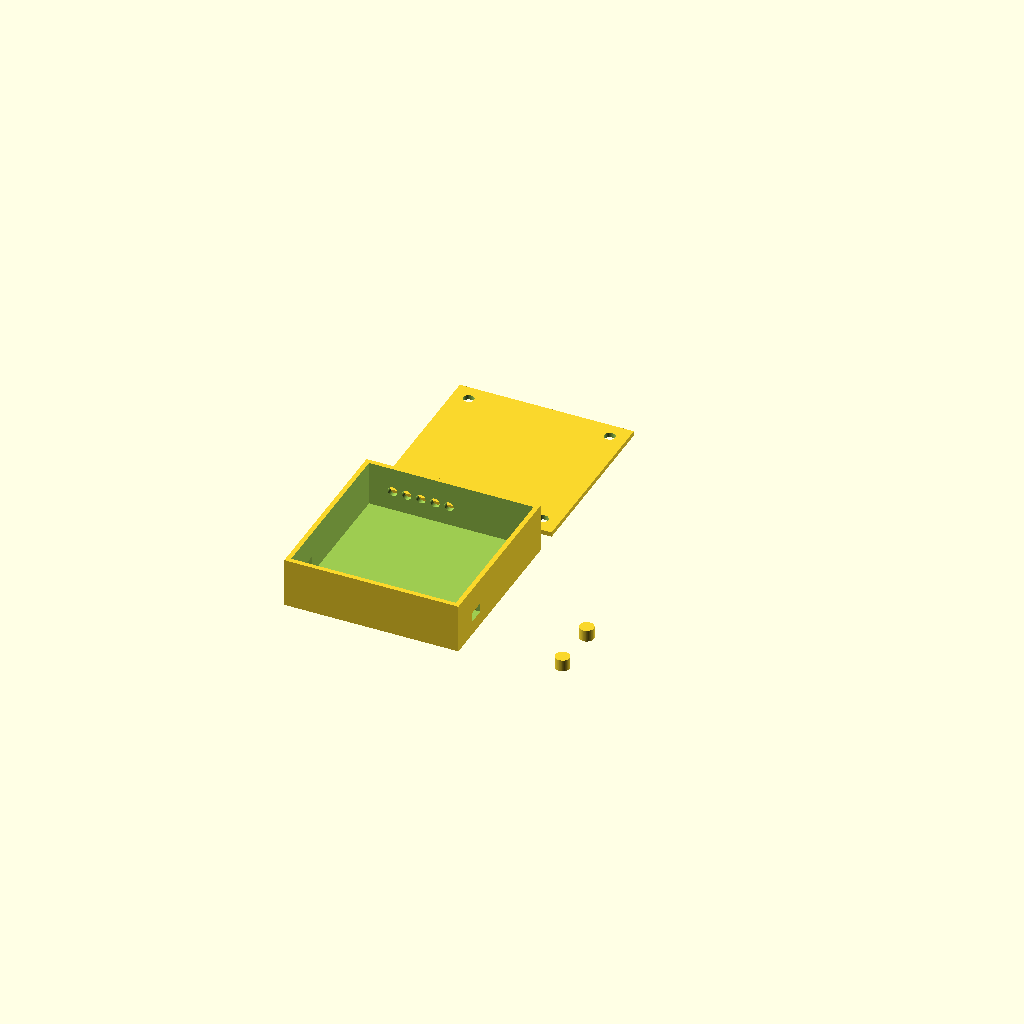
Cell 1: rendered with the file's own defaults.
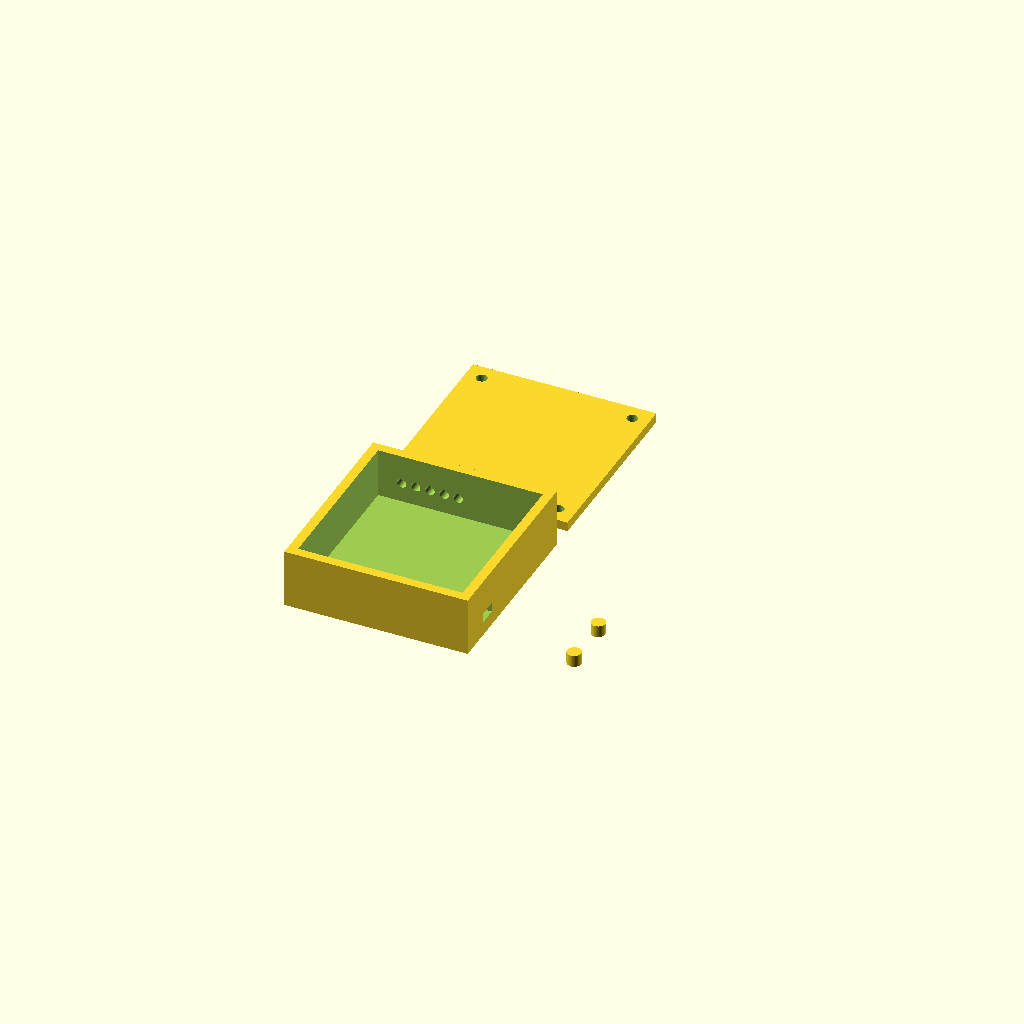
Cell 2: wall = 4 (everything else at default).
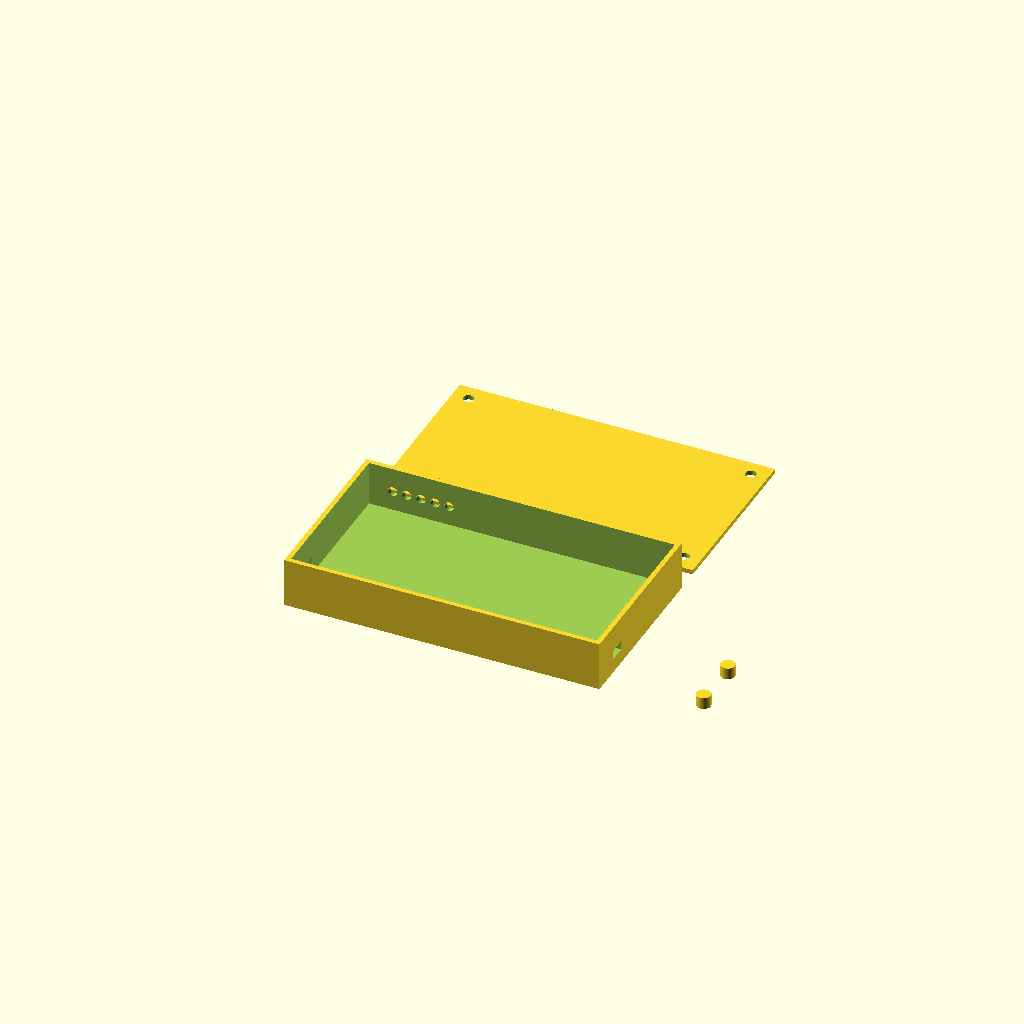
Cell 3 — batt_l set to 120, the other parameters unchanged.
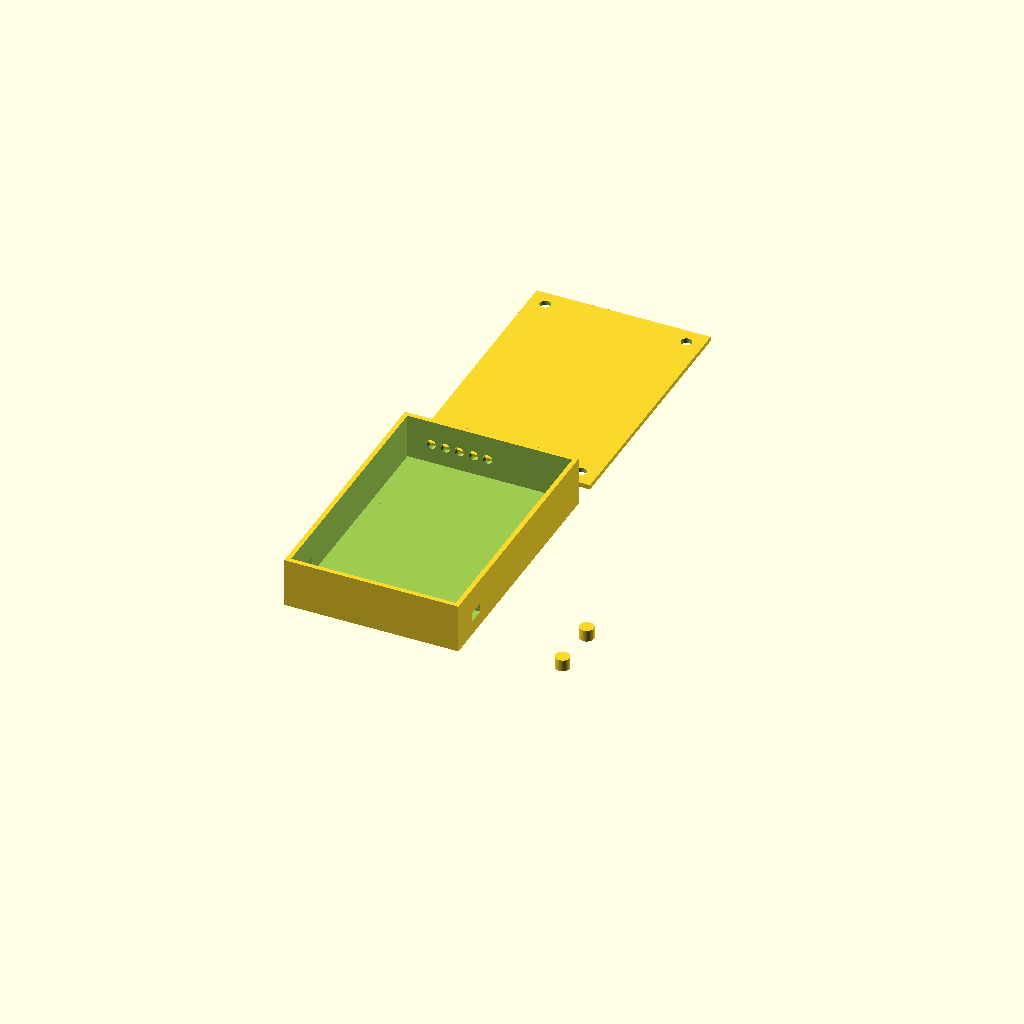
Cell 4 — batt_w set to 70, the other parameters unchanged.
One fixed orthographic camera (rotation 55°, 0°, 25°; colour scheme Cornfield) for every cell.
OpenSCAD source file hardware/wrist_puck/meridian_hub_case.scad:
// ============================================================
// Meridian Hub Enclosure — battery + mux/ESP32 controller box
// Vanilla parametric OpenSCAD, no external libraries required.
// ============================================================
// Everything below the PARAMS block derives from these numbers.
// The battery/board dimensions are placeholders — measure your
// actual pack and TCA9548A/ESP32 stack and edit before printing.

$fn = 64; // arc smoothness — drop to 32 while iterating, bump for final render

// ---------------- PARAMS (measure & edit these) ----------------

wall = 2.0; // overall wall thickness

// --- Battery bay ---
// Placeholder: typical 2000mAh 1S LiPo pouch. Measure yours.
batt_l = 60;
batt_w = 35;
batt_h = 8;
batt_clearance = 0.6; // per-side slop so the pack slides in

// --- Mux/ESP32 board mount ---
// Placeholder footprint. If mux and ESP32 are two separate boards,
// duplicate the standoff loop below and offset the second set.
board_l = 55;
board_w = 28;
board_standoff_h = 5;       // height of board above the floor
board_standoff_od = 6;      // standoff post diameter
board_mount_hole_inset = 3; // mounting hole inset from board corner

// --- Ports (side wall cutouts) ---
usbc_w = 9;
usbc_h = 4;
usbc_z = 6; // height of USB-C slot center off the floor

switch_w = 8;
switch_h = 4;

batt_conn_d = 4; // JST battery connector pass-through

cable_port_d = 4;      // one hole per satellite pod lead
cable_port_count = 5;
cable_port_spacing = 6;

// --- Heat-set insert bosses (M3 brass inserts) ---
// Standard M3 insert wants a ~4.0-4.2mm pilot hole in a boss with
// at least ~1.2mm of wall around it. See the walkthrough for install.
insert_hole_d = 4.0;
insert_boss_od = 7.0;
insert_boss_h = 6.0; // >= insert length (usually 4-6mm) plus margin

// ---------------- DERIVED ----------------

case_l = max(batt_l, board_l) + 2*wall + 10;
case_w = batt_w + board_w + 3*wall + 6; // battery bay + board bay, side by side
case_h = max(batt_h, board_standoff_h + 12) + 2*wall;

echo(str("Case footprint: ", case_l, " x ", case_w, " x ", case_h, " mm"));

// ---------------- MODULES ----------------

module insert_boss(h = insert_boss_h) {
    difference() {
        cylinder(d = insert_boss_od, h = h);
        cylinder(d = insert_hole_d, h = h + 1);
    }
}

module base() {
    difference() {
        union() {
            cube([case_l, case_w, case_h]);

            // corner bosses for heat-set inserts
            for (x = [insert_boss_od, case_l - insert_boss_od])
                for (y = [insert_boss_od, case_w - insert_boss_od])
                    translate([x, y, wall])
                        insert_boss();
        }

        // hollow interior
        translate([wall, wall, wall])
            cube([case_l - 2*wall, case_w - 2*wall, case_h]);

        // battery bay pocket
        translate([wall + 2, wall + 2, wall])
            cube([batt_l + batt_clearance, batt_w + batt_clearance, batt_h + 1]);

        // USB-C port, short wall
        translate([-1, wall + 10, usbc_z])
            cube([wall + 2, usbc_w, usbc_h]);

        // power switch, opposite short wall
        translate([case_l - wall - 1, wall + 10, usbc_z])
            cube([wall + 2, switch_w, switch_h]);

        // battery connector pass-through, into the divider between bays
        translate([wall + batt_l/2, wall + batt_w + wall/2, wall + 3])
            rotate([90, 0, 0])
                cylinder(d = batt_conn_d, h = wall + 2);

        // cable exit ports for satellite pod leads, back wall
        for (i = [0 : cable_port_count - 1])
            translate([wall + 10 + i*cable_port_spacing, case_w - wall - 1, case_h/2])
                rotate([-90, 0, 0])
                    cylinder(d = cable_port_d, h = wall + 2);
    }

    // board standoffs, in the second bay
    for (x = [board_mount_hole_inset, board_l - board_mount_hole_inset])
        for (y = [board_mount_hole_inset, board_w - board_mount_hole_inset])
            translate([wall + batt_l + wall + x, wall + y, wall])
                cylinder(d = board_standoff_od, h = board_standoff_h);
}

module lid() {
    difference() {
        cube([case_l, case_w, wall]);
        for (x = [insert_boss_od, case_l - insert_boss_od])
            for (y = [insert_boss_od, case_w - insert_boss_od])
                translate([x, y, -1])
                    cylinder(d = insert_hole_d + 0.6, h = wall + 2); // M3 screw clearance
    }
}

// ---------------- LAYOUT ----------------

base();
translate([0, case_w + 10, 0])
    lid();
Customizer parameters (derived from the source; name, type, default, range or options):
wall: number, default 2
batt_l: number, default 60
batt_w: number, default 35
batt_h: number, default 8
batt_clearance: number, default 0.6
board_l: number, default 55
board_w: number, default 28
board_standoff_h: number, default 5
board_standoff_od: number, default 6
board_mount_hole_inset: number, default 3
usbc_w: number, default 9
usbc_h: number, default 4
usbc_z: number, default 6
switch_w: number, default 8
switch_h: number, default 4
batt_conn_d: number, default 4
cable_port_d: number, default 4
cable_port_count: number, default 5
cable_port_spacing: number, default 6
insert_hole_d: number, default 4
insert_boss_od: number, default 7
insert_boss_h: number, default 6
